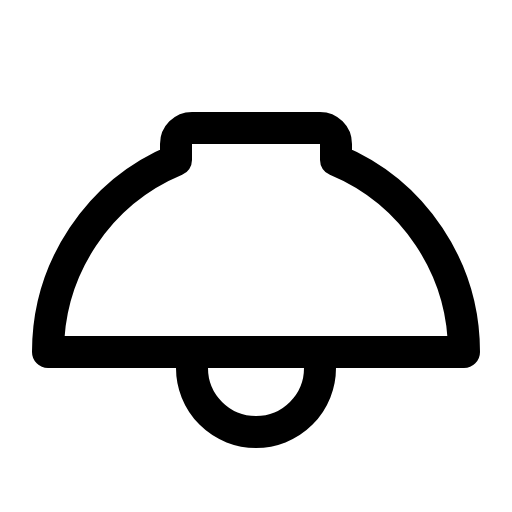
t = 0.00 s
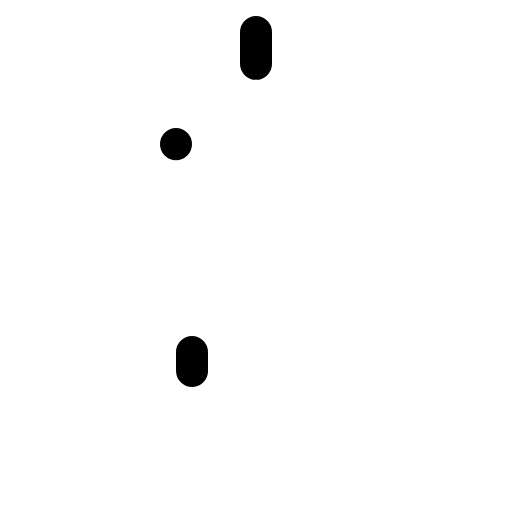
t = 0.60 s
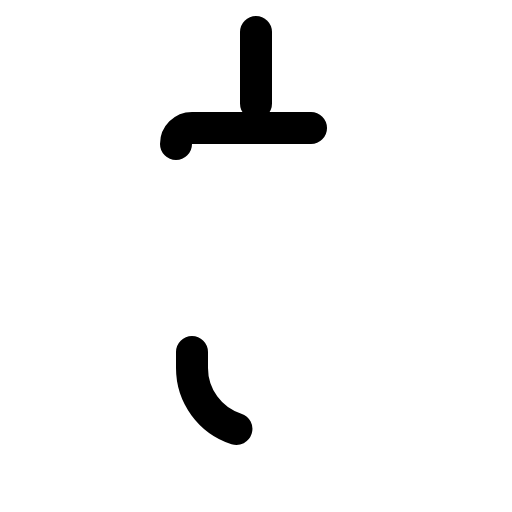
t = 0.98 s
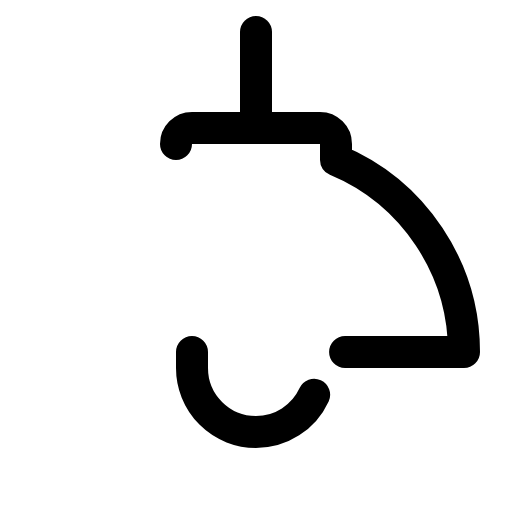
t = 1.35 s
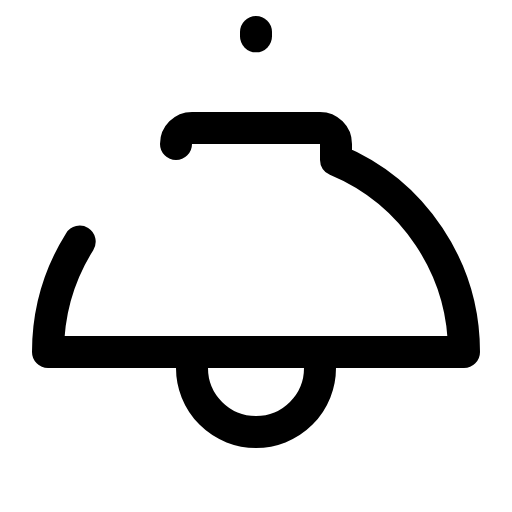
t = 1.73 s

The animated SVG that drew these frames (rendered in a browser with its animation timeline set to each time). Animation: 1 CSS @keyframes rule; one cycle of 2.10 s, repeats indefinitely.

<svg xmlns="http://www.w3.org/2000/svg" viewBox="0 0 256 256">
  <style>
    .draw-line {
      stroke-dasharray: 1;
      stroke-dashoffset: 0;
    }
    svg:hover .draw-line {
      animation: phosphor-draw-in 1.5s ease-in-out infinite;
    }
    @keyframes phosphor-draw-in {
      0%   { stroke-dashoffset: 1; }
      100% { stroke-dashoffset: 0; }
    }
  </style><rect width="256" height="256" fill="none"/><line x1="128" y1="16" x2="128" y2="64" fill="none" stroke="currentColor" stroke-linecap="round" stroke-linejoin="round" stroke-width="16" class="draw-line" pathLength="1" style="animation-delay: 0s"/><path d="M96,176v8a32,32,0,0,0,64,0v-8" fill="none" stroke="currentColor" stroke-linecap="round" stroke-linejoin="round" stroke-width="16" class="draw-line" pathLength="1" style="animation-delay: 0.3s"/><path d="M88,72a8,8,0,0,1,8-8h64a8,8,0,0,1,8,8v8a104,104,0,0,1,64,96H24A104,104,0,0,1,88,80Z" fill="none" stroke="currentColor" stroke-linecap="round" stroke-linejoin="round" stroke-width="16" class="draw-line" pathLength="1" style="animation-delay: 0.6s"/></svg>
